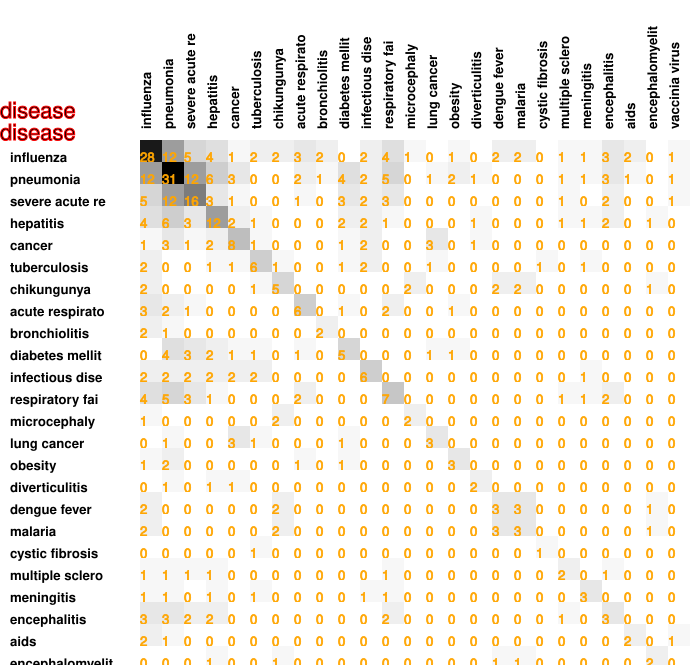

Data behind this chart, as committed beside it:
28, 12, 5, 4, 1, 2, 2, 3, 2, 0, 2, 4, 1, 0, 1, 0, 2, 2, 0, 1, 1, 3, 2, 0
12, 31, 12, 6, 3, 0, 0, 2, 1, 4, 2, 5, 0, 1, 2, 1, 0, 0, 0, 1, 1, 3, 1, 0
5, 12, 16, 3, 1, 0, 0, 1, 0, 3, 2, 3, 0, 0, 0, 0, 0, 0, 0, 1, 0, 2, 0, 0
4, 6, 3, 12, 2, 1, 0, 0, 0, 2, 2, 1, 0, 0, 0, 1, 0, 0, 0, 1, 1, 2, 0, 1
1, 3, 1, 2, 8, 1, 0, 0, 0, 1, 2, 0, 0, 3, 0, 1, 0, 0, 0, 0, 0, 0, 0, 0
2, 0, 0, 1, 1, 6, 1, 0, 0, 1, 2, 0, 0, 1, 0, 0, 0, 0, 1, 0, 1, 0, 0, 0
2, 0, 0, 0, 0, 1, 5, 0, 0, 0, 0, 0, 2, 0, 0, 0, 2, 2, 0, 0, 0, 0, 0, 1
3, 2, 1, 0, 0, 0, 0, 6, 0, 1, 0, 2, 0, 0, 1, 0, 0, 0, 0, 0, 0, 0, 0, 0
2, 1, 0, 0, 0, 0, 0, 0, 2, 0, 0, 0, 0, 0, 0, 0, 0, 0, 0, 0, 0, 0, 0, 0
0, 4, 3, 2, 1, 1, 0, 1, 0, 5, 0, 0, 0, 1, 1, 0, 0, 0, 0, 0, 0, 0, 0, 0
2, 2, 2, 2, 2, 2, 0, 0, 0, 0, 6, 0, 0, 0, 0, 0, 0, 0, 0, 0, 1, 0, 0, 0
4, 5, 3, 1, 0, 0, 0, 2, 0, 0, 0, 7, 0, 0, 0, 0, 0, 0, 0, 1, 1, 2, 0, 0
1, 0, 0, 0, 0, 0, 2, 0, 0, 0, 0, 0, 2, 0, 0, 0, 0, 0, 0, 0, 0, 0, 0, 0
0, 1, 0, 0, 3, 1, 0, 0, 0, 1, 0, 0, 0, 3, 0, 0, 0, 0, 0, 0, 0, 0, 0, 0
1, 2, 0, 0, 0, 0, 0, 1, 0, 1, 0, 0, 0, 0, 3, 0, 0, 0, 0, 0, 0, 0, 0, 0
0, 1, 0, 1, 1, 0, 0, 0, 0, 0, 0, 0, 0, 0, 0, 2, 0, 0, 0, 0, 0, 0, 0, 0
2, 0, 0, 0, 0, 0, 2, 0, 0, 0, 0, 0, 0, 0, 0, 0, 3, 3, 0, 0, 0, 0, 0, 1
2, 0, 0, 0, 0, 0, 2, 0, 0, 0, 0, 0, 0, 0, 0, 0, 3, 3, 0, 0, 0, 0, 0, 1
0, 0, 0, 0, 0, 1, 0, 0, 0, 0, 0, 0, 0, 0, 0, 0, 0, 0, 1, 0, 0, 0, 0, 0
1, 1, 1, 1, 0, 0, 0, 0, 0, 0, 0, 1, 0, 0, 0, 0, 0, 0, 0, 2, 0, 1, 0, 0
1, 1, 0, 1, 0, 1, 0, 0, 0, 0, 1, 1, 0, 0, 0, 0, 0, 0, 0, 0, 3, 0, 0, 0
3, 3, 2, 2, 0, 0, 0, 0, 0, 0, 0, 2, 0, 0, 0, 0, 0, 0, 0, 1, 0, 3, 0, 0
2, 1, 0, 0, 0, 0, 0, 0, 0, 0, 0, 0, 0, 0, 0, 0, 0, 0, 0, 0, 0, 0, 2, 0
0, 0, 0, 1, 0, 0, 1, 0, 0, 0, 0, 0, 0, 0, 0, 0, 1, 1, 0, 0, 0, 0, 0, 2
1, 1, 1, 0, 0, 0, 0, 0, 0, 0, 0, 0, 0, 0, 0, 0, 0, 0, 0, 0, 0, 0, 1, 0
